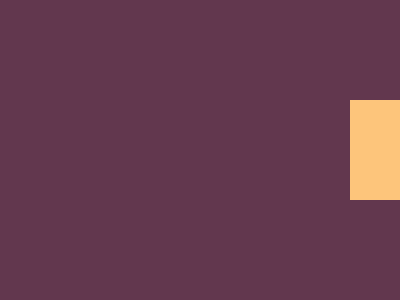

Give the HTML and CSS whose rendering is this image.

<!-- file: exer01.html -->
<!DOCTYPE html>
<html lang="en">
<head>
    <meta charset="UTF-8">
    <meta name="viewport" content="width=device-width, initial-scale=1.0">
    <link rel="stylesheet" href="style01.css">
    <title>Exercício 01</title>
</head>
<body>
    <header>
        <div></div>
        <div class=div2></div>
        <div class=div3></div>
        <div class=div4></div>
        <style></style>
    </header>
</body>
</html>

/* file: style01.css */

  *{
    margin: 0;
    padding:0;
  }
body{
  background-color:#62374e
}
  div {
    margin-top: 100px;
    margin-left: 350px;
    width: 100px;
    height: 100px;
    background: #fdc57b;
  }
  .div2 {
    margin-top: 200px;
    margin-left: 350px;
    width: 100px;
    height: 100px;
    background: #fdc57b;
  }
   .div3 {
    margin-top: -400px;
    margin-left: 850px;
    width: 100px;
    height: 100px;
    background: #fdc57b;
  }
   .div4 {
    margin-top: 200px;
    margin-left: 850px;
    width: 100px;
    height: 100px;
    background: #fdc57b;
  }